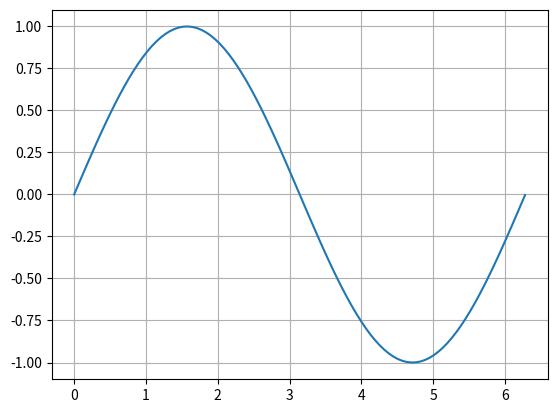

Generate this figure with matplotlib:
import numpy as np
import matplotlib.pyplot as plt

x = np.linspace(0, 6.28, 100)
y = np.sin(x)

plt.plot(x, y)
plt.grid()

plt.show()
